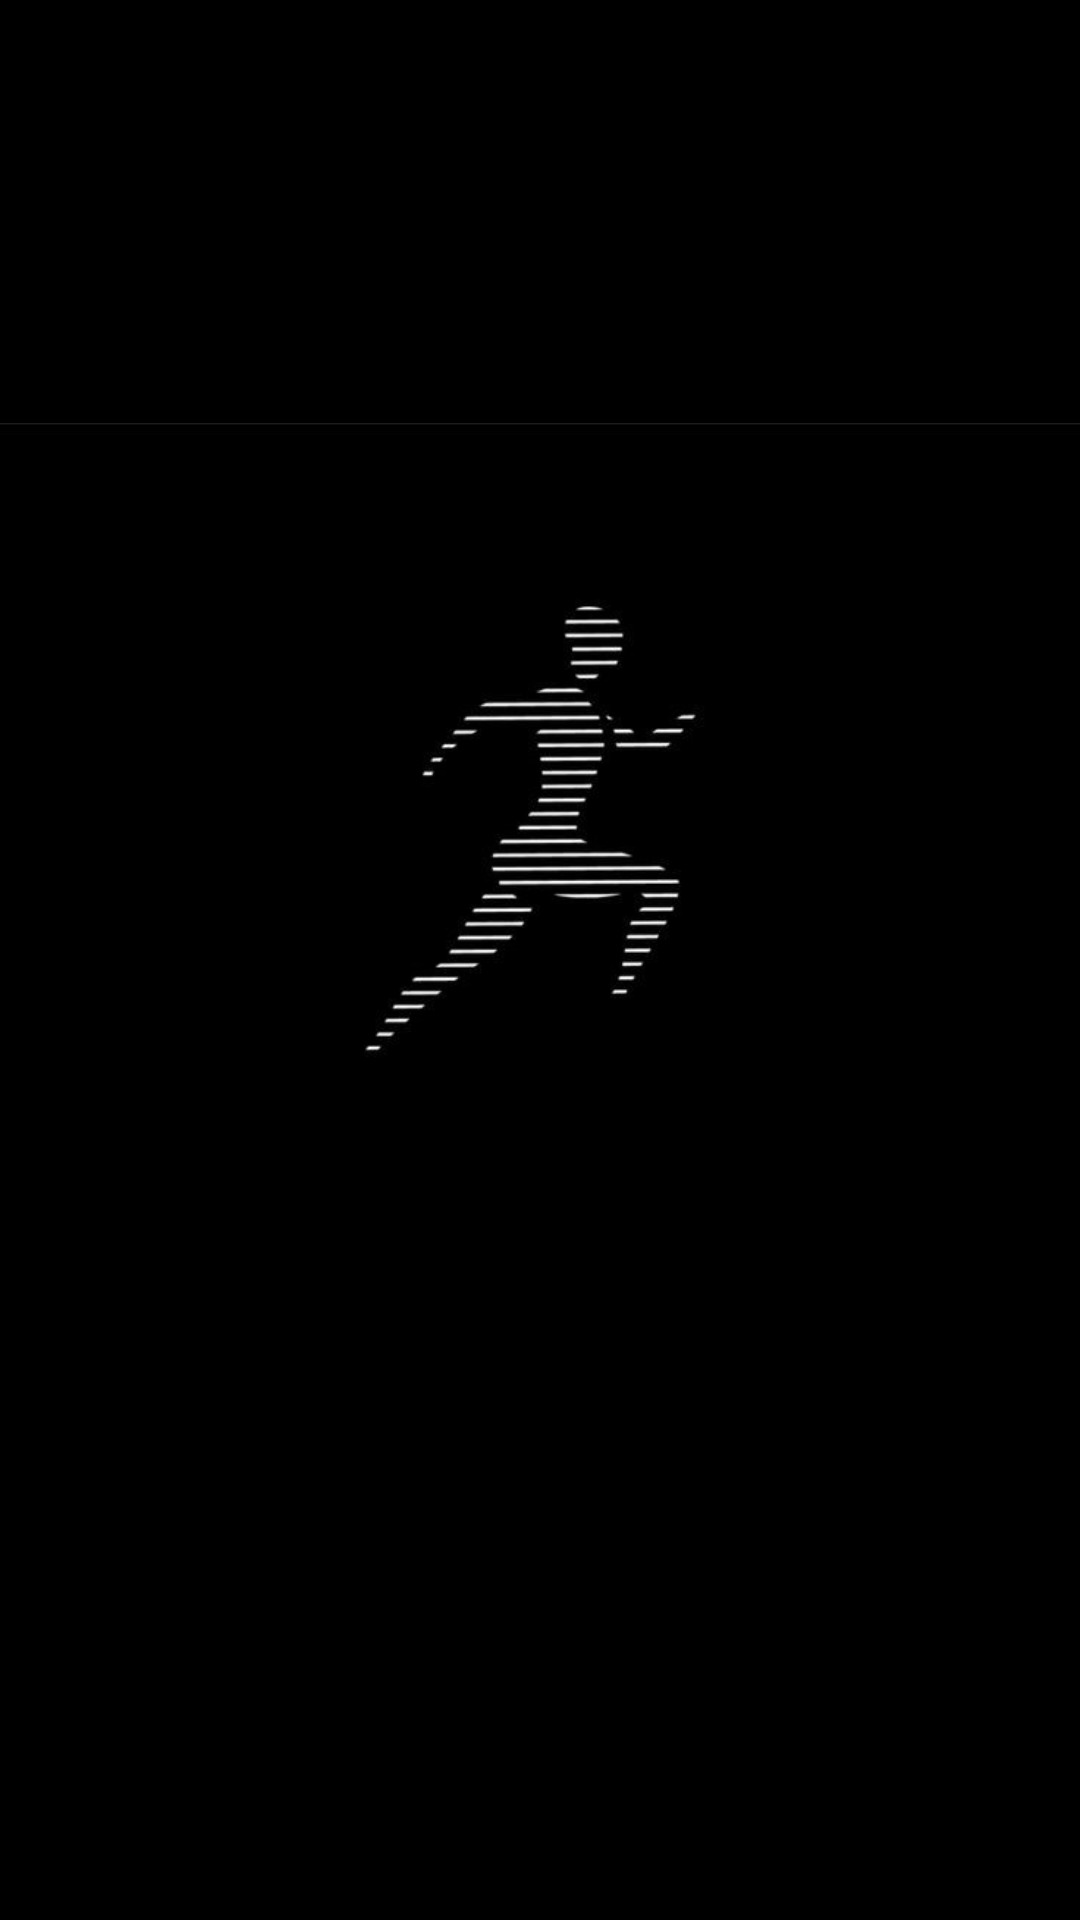

The Android layout XML behind this screen, and the referenced resources:
<!-- AndroidManifest.xml: application theme Theme.Locatracker -->
<!-- res/layout/activity_splashscreen.xml -->
<?xml version="1.0" encoding="utf-8"?>
<androidx.constraintlayout.widget.ConstraintLayout xmlns:android="http://schemas.android.com/apk/res/android"
    xmlns:app="http://schemas.android.com/apk/res-auto"
    xmlns:tools="http://schemas.android.com/tools"
    android:id="@+id/main"
    android:layout_width="match_parent"
    android:layout_height="match_parent"
    android:background="@color/black"
    tools:context=".splashscreen">

    <ImageView
        android:layout_width="wrap_content"
        android:layout_height="wrap_content"
        android:src="@drawable/logo"
        android:id="@+id/img_logo"
        />
    <TextView
        android:layout_width="match_parent"
        android:layout_height="wrap_content"
        app:layout_constraintTop_toBottomOf="@+id/img_logo"
        android:text="@string/locatracker"
        android:textSize="32sp"
        android:textAlignment="center"
        android:id="@+id/txt_name"
        />

</androidx.constraintlayout.widget.ConstraintLayout>
<!-- resources referenced by this layout -->
<resources>
  <!-- drawable logo: jpg bitmap (drawable, 15709 bytes) -->
  <string name="locatracker">LOCATRACKER</string>
  <style name="Theme.Locatracker" parent="Base.Theme.Locatracker" />
  <style name="Base.Theme.Locatracker" parent="Theme.AppCompat.DayNight.DarkActionBar">
          
          
      </style>
  <!-- not gathered from this repository: default colours our renderer supplied (Android Studio template values) -->
  <color name="black">#FF000000</color>
</resources>
